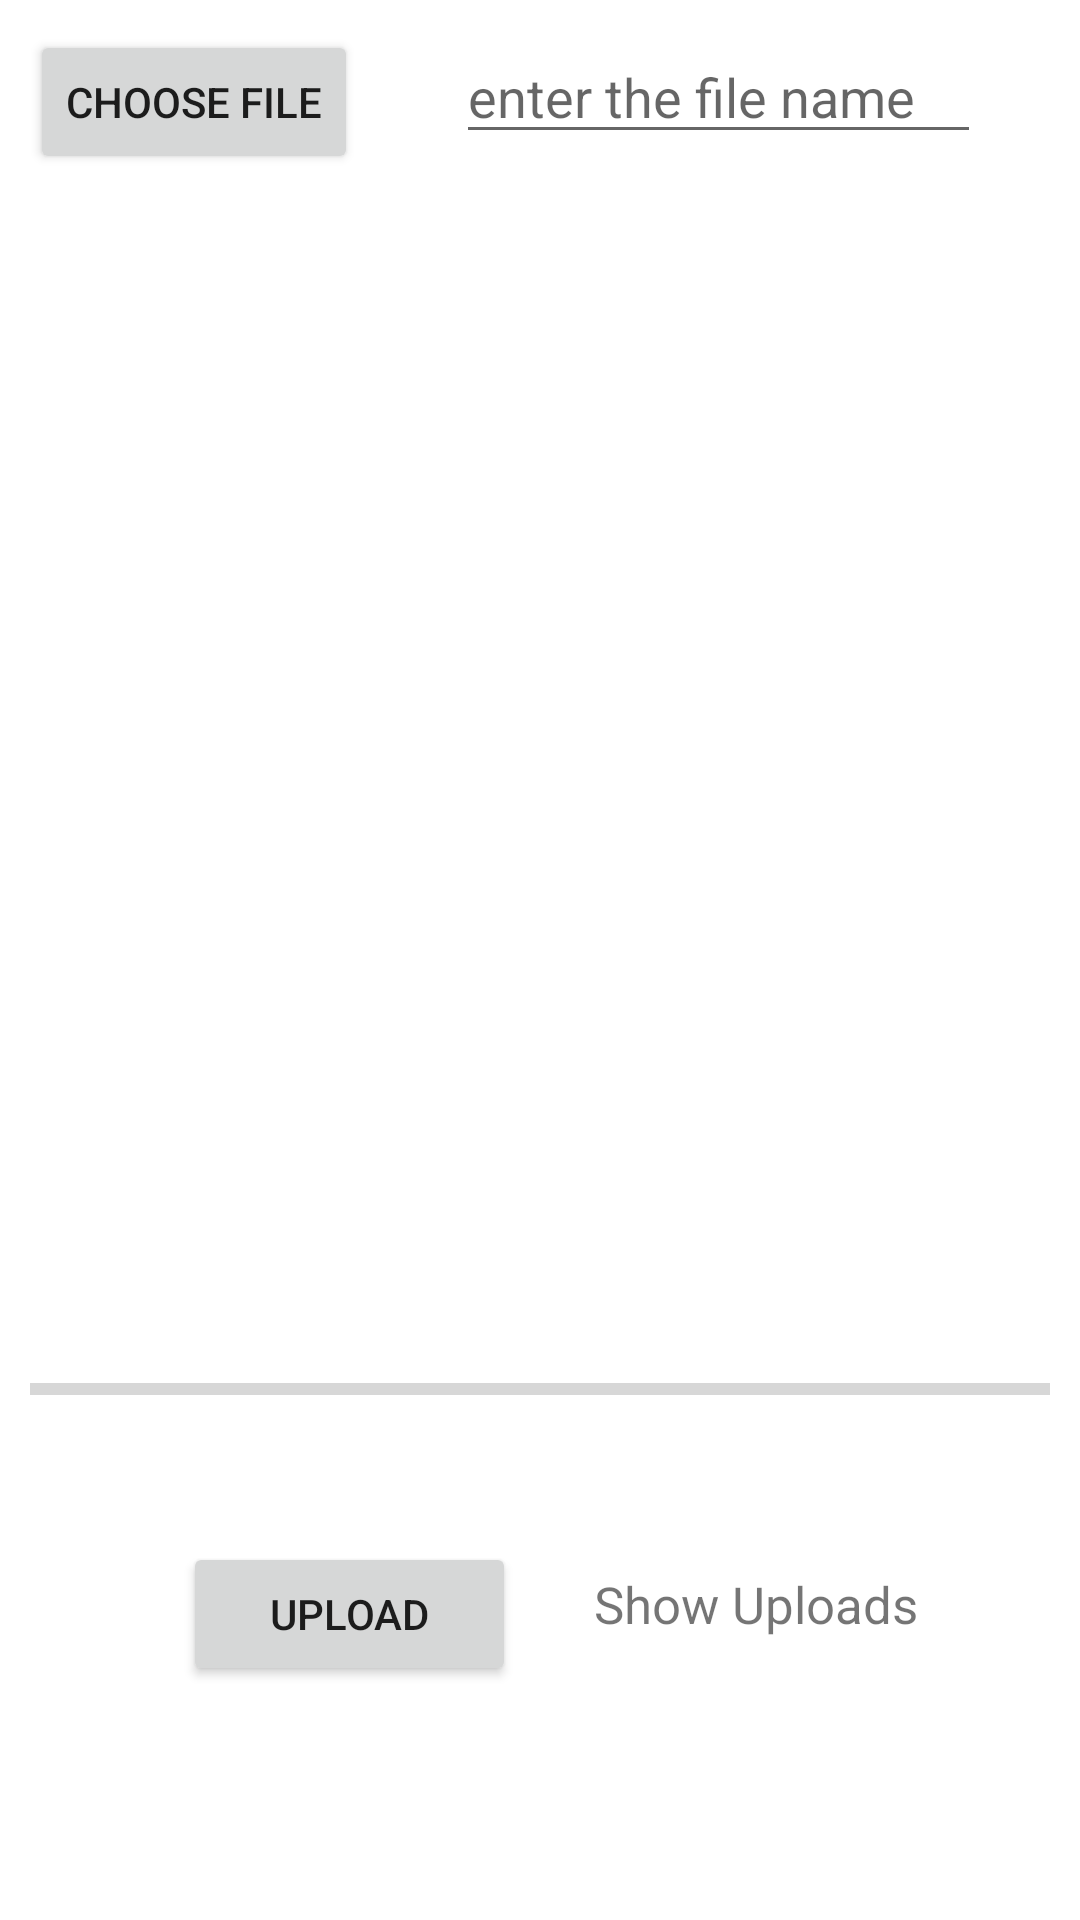

Layout XML and referenced resources for this Android screen:
<!-- AndroidManifest.xml: application theme Theme.UploadimgInFB -->
<!-- res/layout/activity_main.xml -->
<?xml version="1.0" encoding="utf-8"?>
<RelativeLayout xmlns:android="http://schemas.android.com/apk/res/android"
    xmlns:app="http://schemas.android.com/apk/res-auto"
    xmlns:tools="http://schemas.android.com/tools"
    android:layout_width="match_parent"
    android:layout_height="match_parent"
    android:padding="10dp"
    tools:context=".MainActivity">

    <Button
        android:id="@+id/btn_chooseFile"
        android:layout_width="wrap_content"
        android:layout_height="wrap_content"
        android:text="choose file"></Button>

    <EditText
        android:id="@+id/et_fileName"
        android:layout_width="175dp"
        android:layout_height="wrap_content"
        android:layout_alignParentEnd="true"
        android:layout_marginLeft="10dp"
        android:layout_marginEnd="23dp"
        android:hint="enter the file name"></EditText>

    <ImageView
        android:id="@+id/image"
        android:layout_width="match_parent"
        android:layout_height="match_parent"
        android:layout_above="@+id/progressbar"
        android:layout_below="@+id/btn_chooseFile"
        android:layout_marginLeft="15dp"
        android:layout_marginTop="40dp"
        android:layout_marginRight="15dp"
        android:layout_marginBottom="40dp"></ImageView>

    <ProgressBar
        android:id="@+id/progressbar"
        style="@style/Widget.AppCompat.ProgressBar.Horizontal"
        android:layout_width="match_parent"
        android:layout_height="wrap_content"
        android:layout_above="@+id/btn_upload"
        android:layout_marginBottom="43dp" />

    <Button
        android:id="@+id/btn_upload"
        android:layout_width="111dp"
        android:layout_height="wrap_content"
        android:layout_alignParentEnd="true"
        android:layout_alignParentBottom="true"
        android:layout_marginEnd="178dp"
        android:layout_marginBottom="68dp"
        android:gravity="center"
        android:text="upload"></Button>

    <TextView
        android:id="@+id/tv_showUploads"
        android:layout_width="wrap_content"
        android:layout_height="wrap_content"
        android:layout_alignParentEnd="true"
        android:layout_alignParentBottom="true"
        android:layout_marginEnd="44dp"
        android:layout_marginBottom="84dp"
        android:onClick="showUploads"
        android:text="Show Uploads"
        android:textSize="17dp"></TextView>


</RelativeLayout>
<!-- resources referenced by this layout -->
<resources>
  <style name="Theme.UploadimgInFB" parent="Theme.MaterialComponents.DayNight.DarkActionBar">
          
          <item name="colorPrimary">@color/purple_500</item>
          <item name="colorPrimaryVariant">@color/purple_700</item>
          <item name="colorOnPrimary">@color/white</item>
          
          <item name="colorSecondary">@color/teal_200</item>
          <item name="colorSecondaryVariant">@color/teal_700</item>
          <item name="colorOnSecondary">@color/black</item>
          
          <item name="android:statusBarColor">?attr/colorPrimaryVariant</item>
          
      </style>
  <!-- not gathered from this repository: default colours our renderer supplied (Android Studio template values) -->
  <color name="purple_500">#FF6200EE</color>
  <color name="purple_700">#FF3700B3</color>
  <color name="teal_200">#FF03DAC5</color>
  <color name="teal_700">#FF018786</color>
  <color name="black">#FF000000</color>
  <color name="white">#FFFFFFFF</color>
</resources>
